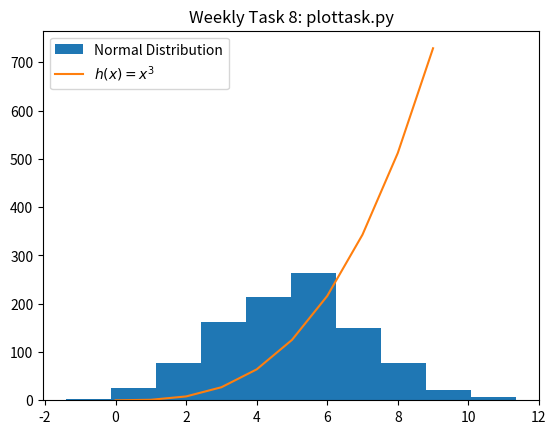

Recreate this plot in Python.
# Weekly Task 8: plottask.py
# Program that displays a histogram of a normal distribution
# of 1000 values with a mean of 5 and standard deviation of 2,
# and a plot of the function h(x)=x^3 in the range 0 to 10,
# on the one set of axes.
# Author: Eoghan Walsh

# Import numpy and matplotlib.
import numpy as np
import matplotlib.pyplot as plt

# Set normal distribution parameters.
hist_mean = 5
hist_std_dev = 2
hist_size = 1000

# Use numpy random.normal() to generate normal data distribution.
norm_dist = np.random.normal(hist_mean, hist_std_dev, hist_size)

# Set range for x.
x_range_low = 0
x_range_high = 10

# Use numpy to generate array for x.
x = np.array(range(x_range_low, x_range_high))

# X cubed function: h(x) = x^3
x_cubed = x * x * x

# Plot histogram of normal distribution and add label.
plt.hist(norm_dist, label="Normal Distribution")

# Plot x cubed function and add label.
plt.plot(x, x_cubed, label="$h(x)=x^3$")

# Add legend to plot
plt.legend()

# Add title to plot
plt.title("Weekly Task 8: plottask.py")

# Show the plot
plt.show()
